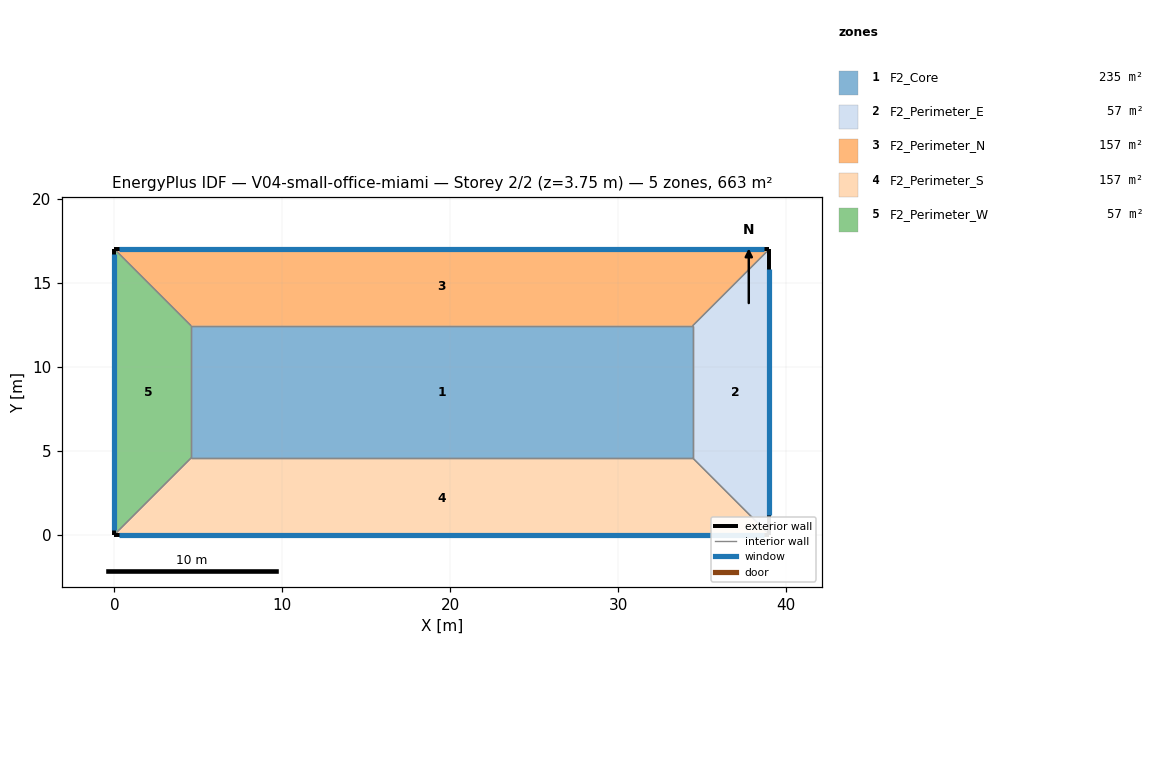
=== STOREY PLAN SPEC (per zone: floor XY polygon, exterior-wall plan segments, windows/doors) ===
zone 1: F2_Core  (234.7 m²)
  floor: (4.57, 12.43) (34.43, 12.43) (34.43, 4.57) (4.57, 4.57)
  interior walls: 4
zone 2: F2_Perimeter_E  (56.8 m²)
  floor: (34.43, 4.57) (34.43, 12.43) (39.00, 17.00) (39.00, 0.00)
  exterior wall: (39.00, 0.00) – (39.00, 17.00)  [17.0 m]
    window: (39.00, 1.17) – (39.00, 15.83)  [14.7 m²]
  interior walls: 3
zone 3: F2_Perimeter_N  (157.3 m²)
  floor: (34.43, 12.43) (4.57, 12.43) (0.00, 17.00) (39.00, 17.00)
  exterior wall: (39.00, 17.00) – (0.00, 17.00)  [39.0 m]
    window: (38.70, 17.00) – (0.30, 17.00)  [58.5 m²]
  interior walls: 3
zone 4: F2_Perimeter_S  (157.3 m²)
  floor: (4.57, 4.57) (34.43, 4.57) (39.00, 0.00) (0.00, 0.00)
  exterior wall: (0.00, 0.00) – (39.00, 0.00)  [39.0 m]
    window: (0.30, 0.00) – (38.70, 0.00)  [54.1 m²]
  interior walls: 3
zone 5: F2_Perimeter_W  (56.8 m²)
  floor: (4.57, 12.43) (4.57, 4.57) (0.00, 0.00) (0.00, 17.00)
  exterior wall: (0.00, 17.00) – (0.00, 0.00)  [17.0 m]
    window: (0.00, 16.70) – (0.00, 0.30)  [20.4 m²]
  interior walls: 3

=== DERIVED (storey summary) ===
Building: V04-small-office-miami
Storey: 2 of 2  (floor level z = 3.75 m)
Storey gross floor area: 663.0 m²
Zones on this storey: 5
  - F2_Core: floor 234.7 m²
  - F2_Perimeter_E: floor 56.8 m²; exterior wall 17.0 m (63.8 m²); 1 window(s) 14.7 m²; WWR 23.0%
  - F2_Perimeter_N: floor 157.3 m²; exterior wall 39.0 m (146.2 m²); 1 window(s) 58.5 m²; WWR 40.0%
  - F2_Perimeter_S: floor 157.3 m²; exterior wall 39.0 m (146.2 m²); 1 window(s) 54.1 m²; WWR 37.0%
  - F2_Perimeter_W: floor 56.8 m²; exterior wall 17.0 m (63.8 m²); 1 window(s) 20.4 m²; WWR 32.0%
Zone adjacency (shared interzone walls):
  - F2_Core ↔ F2_Perimeter_E
  - F2_Core ↔ F2_Perimeter_N
  - F2_Core ↔ F2_Perimeter_S
  - F2_Core ↔ F2_Perimeter_W
  - F2_Perimeter_E ↔ F2_Perimeter_N
  - F2_Perimeter_E ↔ F2_Perimeter_S
  - F2_Perimeter_N ↔ F2_Perimeter_W
  - F2_Perimeter_S ↔ F2_Perimeter_W